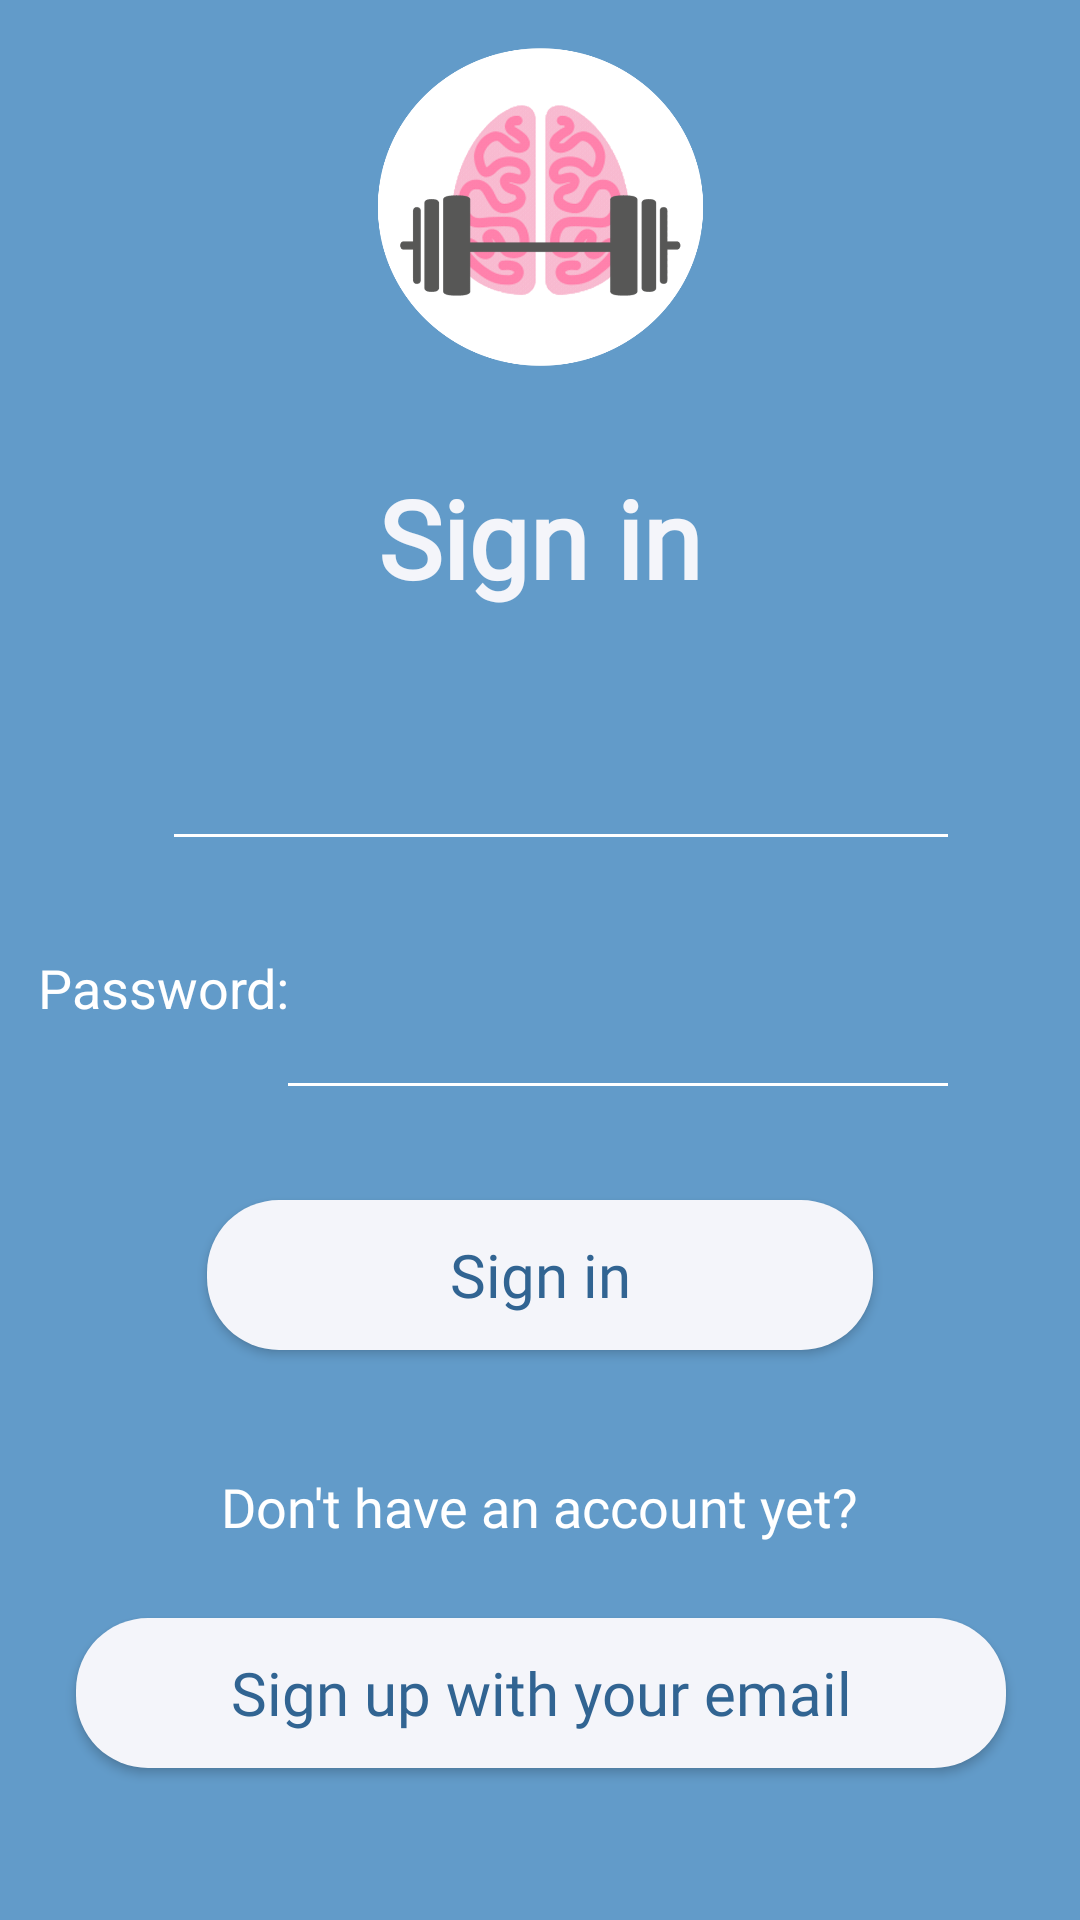

Layout XML and referenced resources for this Android screen:
<!-- AndroidManifest.xml: application theme Theme.CS175FinalProject -->
<!-- res/layout/signin.xml -->
<?xml version="1.0" encoding="utf-8"?>
<androidx.constraintlayout.widget.ConstraintLayout xmlns:android="http://schemas.android.com/apk/res/android"
    xmlns:app="http://schemas.android.com/apk/res-auto"
    xmlns:tools="http://schemas.android.com/tools"
    android:layout_width="match_parent"
    android:layout_height="match_parent"
    android:background="@color/light_blue"
    tools:context=".SignInActivity">

    <ImageView
        android:id="@+id/imageView3"
        android:layout_width="173dp"
        android:layout_height="117dp"
        android:layout_marginTop="16dp"
        app:layout_constraintEnd_toEndOf="parent"
        app:layout_constraintStart_toStartOf="parent"
        app:layout_constraintTop_toTopOf="parent"
        app:srcCompat="@drawable/logo" />

    <TextView
        android:id="@+id/textView4"
        android:layout_width="260dp"
        android:layout_height="53dp"
        android:layout_marginTop="22dp"
        android:fontFamily="@font/nunito_bold"
        android:text="@string/sign_in"
        android:textAlignment="center"
        android:textColor="@color/game_white"
        android:textSize="36sp"
        android:textStyle="bold"
        app:layout_constraintEnd_toEndOf="parent"
        app:layout_constraintStart_toStartOf="parent"
        app:layout_constraintTop_toBottomOf="@+id/imageView3" />

    <Button
        android:id="@+id/signInButton"
        android:layout_width="222dp"
        android:layout_height="50dp"
        android:layout_marginTop="30dp"
        android:background="@drawable/rounded_button"

        android:fontFamily="@font/roboto"
        android:onClick="onClickSignIn"
        android:text="@string/sign_in"
        android:textAppearance="@style/TextAppearance.AppCompat.Body1"
        android:textColor="@color/dark_blue"
        android:textSize="20sp"
        app:layout_constraintEnd_toEndOf="parent"
        app:layout_constraintStart_toStartOf="parent"
        app:layout_constraintTop_toBottomOf="@+id/editTextTextPassword" />

    <TextView
        android:id="@+id/textView7"
        android:layout_width="wrap_content"
        android:layout_height="wrap_content"
        android:layout_marginStart="40dp"
        android:layout_marginTop="30dp"
        android:layout_marginEnd="18dp"
        android:text="@string/email"
        android:textColor="#FFFFFF"
        android:textSize="18sp"
        app:layout_constraintEnd_toStartOf="@+id/editTextTextEmailAddress"
        app:layout_constraintStart_toStartOf="parent"
        app:layout_constraintTop_toBottomOf="@+id/textView4" />

    <TextView
        android:id="@+id/textView8"
        android:layout_width="wrap_content"
        android:layout_height="wrap_content"
        android:layout_marginStart="40dp"
        android:layout_marginTop="30dp"
        android:layout_marginEnd="23dp"
        android:text="@string/password"
        android:textColor="#FFFFFF"
        android:textSize="18sp"
        app:layout_constraintEnd_toStartOf="@+id/editTextTextPassword"
        app:layout_constraintStart_toStartOf="parent"
        app:layout_constraintTop_toBottomOf="@+id/editTextTextEmailAddress" />

    <EditText
        android:id="@+id/editTextTextEmailAddress"
        android:layout_width="266dp"
        android:layout_height="49dp"
        android:layout_marginTop="30dp"
        android:layout_marginEnd="40dp"
        android:autofillHints=""
        android:backgroundTint="#FFFFFF"
        android:ems="10"
        android:fontFamily="@font/roboto"
        android:inputType="textEmailAddress"
        android:textColor="#FFFFFF"
        app:layout_constraintEnd_toEndOf="parent"
        app:layout_constraintTop_toBottomOf="@+id/textView4" />

    <EditText
        android:id="@+id/editTextTextPassword"
        android:layout_width="228dp"
        android:layout_height="53dp"
        android:layout_marginTop="30dp"
        android:layout_marginEnd="40dp"
        android:autofillHints=""
        android:backgroundTint="#FFFFFF"
        android:ems="10"
        android:fontFamily="@font/roboto"
        android:inputType="textPassword"
        android:textColor="#FFFFFF"
        app:layout_constraintEnd_toEndOf="parent"
        app:layout_constraintTop_toBottomOf="@+id/editTextTextEmailAddress" />

    <TextView
        android:id="@+id/textView10"
        android:layout_width="wrap_content"
        android:layout_height="wrap_content"
        android:layout_marginTop="40dp"
        android:fontFamily="@font/roboto"
        android:text="@string/no_account"
        android:textColor="#FFFFFF"
        android:textSize="18sp"
        app:layout_constraintEnd_toEndOf="parent"
        app:layout_constraintStart_toStartOf="parent"
        app:layout_constraintTop_toBottomOf="@+id/signInButton" />

    <Button
        android:id="@+id/signUpButton"
        android:layout_width="310dp"
        android:layout_height="50dp"
        android:layout_marginTop="25dp"
        android:background="@drawable/rounded_button"
        android:fontFamily="@font/roboto"
        android:onClick="onCreateAccount"
        android:text="@string/create_account"
        android:textAppearance="@style/TextAppearance.AppCompat.Body1"
        android:textColor="@color/dark_blue"
        android:textSize="20sp"
        app:layout_constraintEnd_toEndOf="parent"
        app:layout_constraintHorizontal_bias="0.504"
        app:layout_constraintStart_toStartOf="parent"
        app:layout_constraintTop_toBottomOf="@+id/textView10" />


</androidx.constraintlayout.widget.ConstraintLayout>
<!-- resources referenced by this layout -->
<resources>
  <color name="dark_blue">#316492</color>
  <color name="game_white">#F4F5FA</color>
  <color name="light_blue">#629BC9</color>
  <!-- drawable logo: png bitmap (drawable, 187133 bytes) -->
  <!-- drawable rounded_button (drawable) -->
  <?xml version="1.0" encoding="utf-8"?>
  <shape xmlns:android="http://schemas.android.com/apk/res/android">
      <corners android:radius="24dp" />
      <solid android:color="#F4F5FA" />
  </shape>
  <string name="create_account">Sign up with your email </string>
  <string name="email">Email: </string>
  <string name="no_account">Don\'t have an account yet?</string>
  <string name="password">Password: </string>
  <string name="sign_in">Sign in</string>
  <style name="Theme.CS175FinalProject" parent="Theme.MaterialComponents.DayNight.DarkActionBar">
          
          <item name="colorPrimary">@color/game_white</item>
          <item name="colorPrimaryVariant">@color/game_white</item>
          <item name="colorOnPrimary">@color/dark_blue</item>
          
          <item name="colorSecondary">@color/light_blue</item>
          <item name="colorSecondaryVariant">@color/light_blue</item>
          <item name="colorOnSecondary">@color/black</item>
          
          <item name="android:statusBarColor" tools:targetApi="l">?attr/colorPrimaryVariant</item>
          
          <item name="windowActionBar">false</item>
          <item name="windowNoTitle">true</item>
          <item name="android:windowFullscreen">true</item>
      </style>
  <color name="black">#FF000000</color>
</resources>
